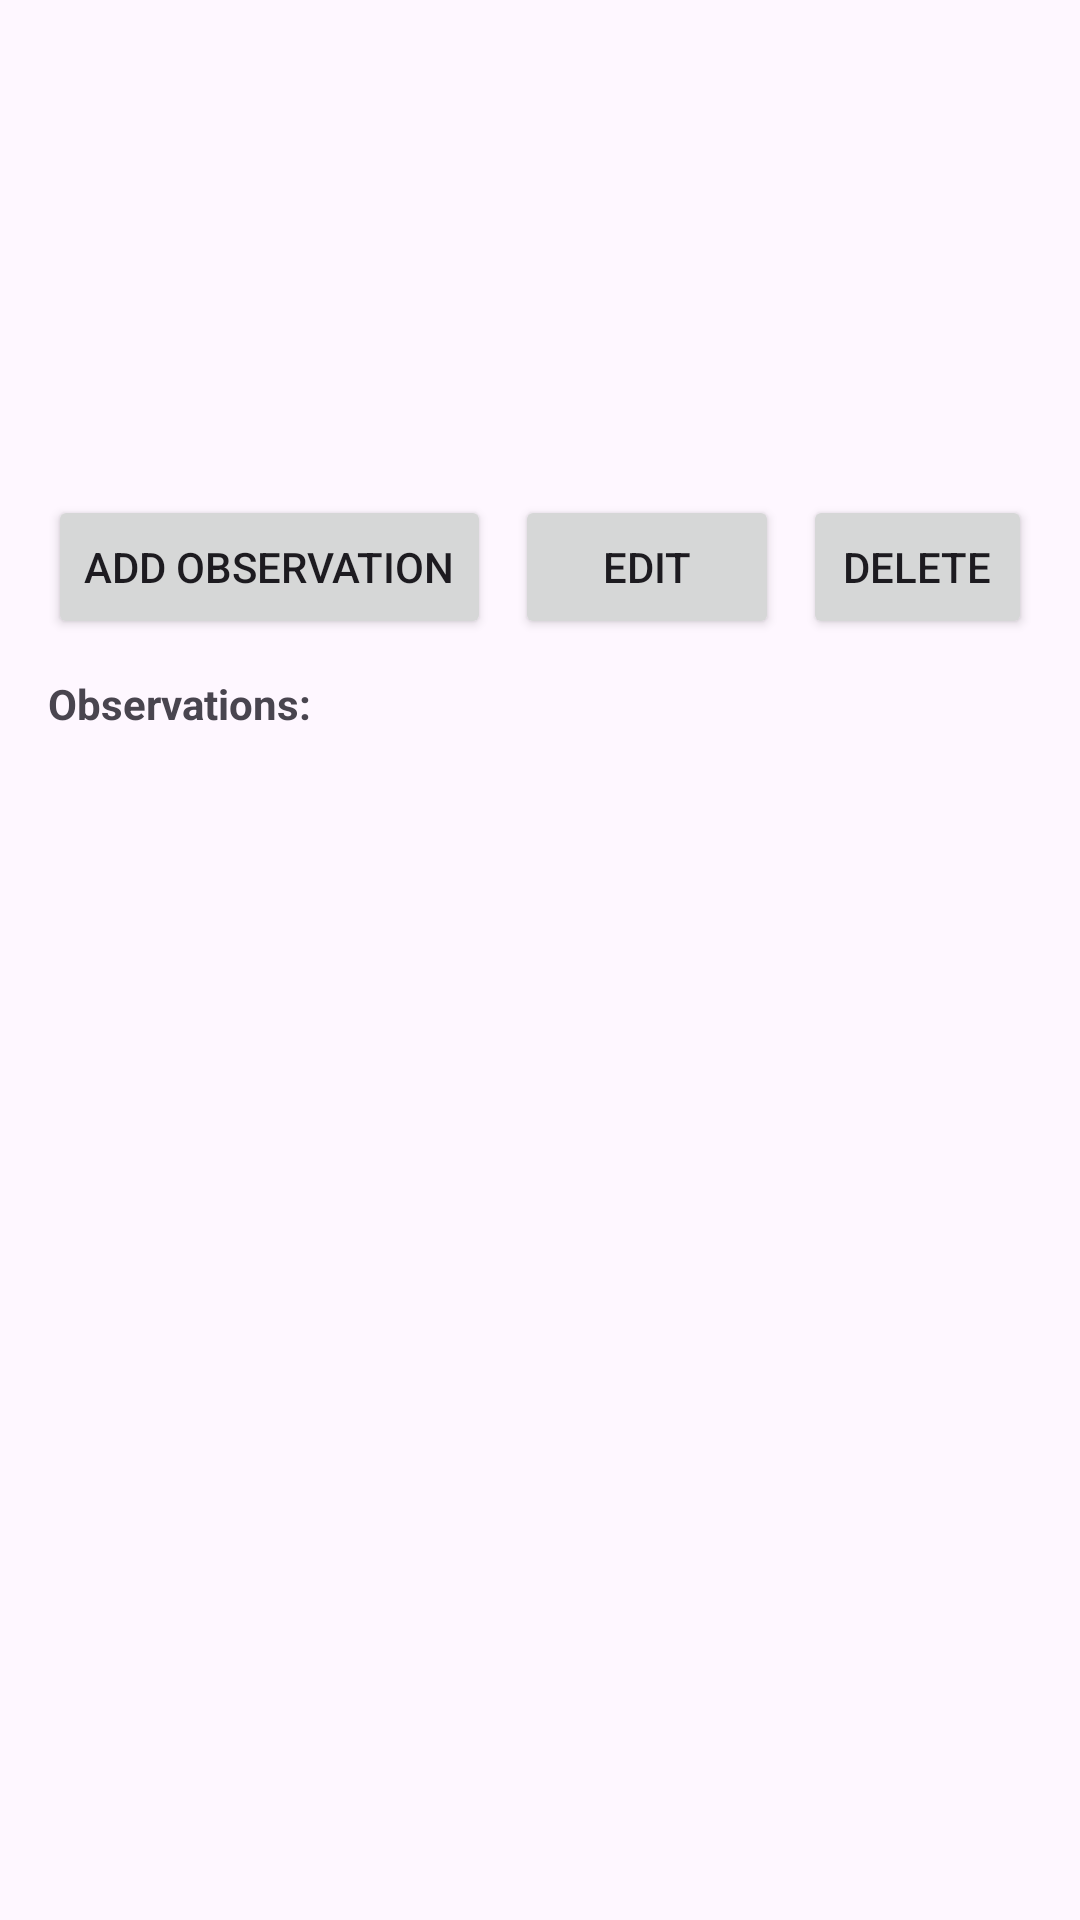

Here is an Android app screen rendered from its layout file. Give the layout XML and the strings, colors and styles it references.
<!-- AndroidManifest.xml: application theme Theme.MHikeApp -->
<!-- res/layout/activity_hike_detail.xml -->
<?xml version="1.0" encoding="utf-8"?>
<ScrollView xmlns:android="http://schemas.android.com/apk/res/android"
    android:padding="16dp"
    android:layout_width="match_parent"
    android:layout_height="match_parent">

    <LinearLayout android:orientation="vertical"
        android:layout_width="match_parent"
        android:layout_height="wrap_content">

        <TextView android:id="@+id/tvName"
            android:textStyle="bold"
            android:textSize="20sp"
            android:layout_width="match_parent"
            android:layout_height="wrap_content"/>

        <TextView android:id="@+id/tvLocation" android:layout_width="match_parent" android:layout_height="wrap_content"/>
        <TextView android:id="@+id/tvDate" android:layout_width="match_parent" android:layout_height="wrap_content"/>
        <TextView android:id="@+id/tvParking" android:layout_width="match_parent" android:layout_height="wrap_content"/>
        <TextView android:id="@+id/tvLength" android:layout_width="match_parent" android:layout_height="wrap_content"/>
        <TextView android:id="@+id/tvDifficulty" android:layout_width="match_parent" android:layout_height="wrap_content"/>
        <TextView android:id="@+id/tvDescription" android:layout_width="match_parent" android:layout_height="wrap_content"/>

        <LinearLayout android:orientation="horizontal" android:layout_width="match_parent" android:layout_height="wrap_content" android:gravity="center_horizontal" android:layout_marginTop="8dp">
            <Button android:id="@+id/btnAddObservation" android:text="Add Observation" android:layout_width="wrap_content" android:layout_height="wrap_content"/>
            <Button android:id="@+id/btnEdit" android:text="Edit" android:layout_width="wrap_content" android:layout_height="wrap_content" android:layout_marginStart="8dp"/>
            <Button android:id="@+id/btnDelete" android:text="Delete" android:layout_width="wrap_content" android:layout_height="wrap_content" android:layout_marginStart="8dp"/>
        </LinearLayout>

        <TextView android:text="Observations:" android:textStyle="bold" android:layout_marginTop="12dp" android:layout_width="wrap_content" android:layout_height="wrap_content"/>
        <androidx.recyclerview.widget.RecyclerView android:id="@+id/recyclerObservations" android:layout_width="match_parent" android:layout_height="wrap_content" android:nestedScrollingEnabled="false"/>

    </LinearLayout>
</ScrollView>
<!-- resources referenced by this layout -->
<resources>
  <style name="Theme.MHikeApp" parent="Theme.Material3.Light.NoActionBar">
          
          <item name="colorPrimary">@color/purple_500</item>
          <item name="colorPrimaryDark">@color/purple_700</item>
          <item name="colorAccent">@color/teal_200</item>
      </style>
  <color name="purple_500">#6200EE</color>
  <color name="purple_700">#3700B3</color>
  <color name="teal_200">#03DAC5</color>
</resources>
